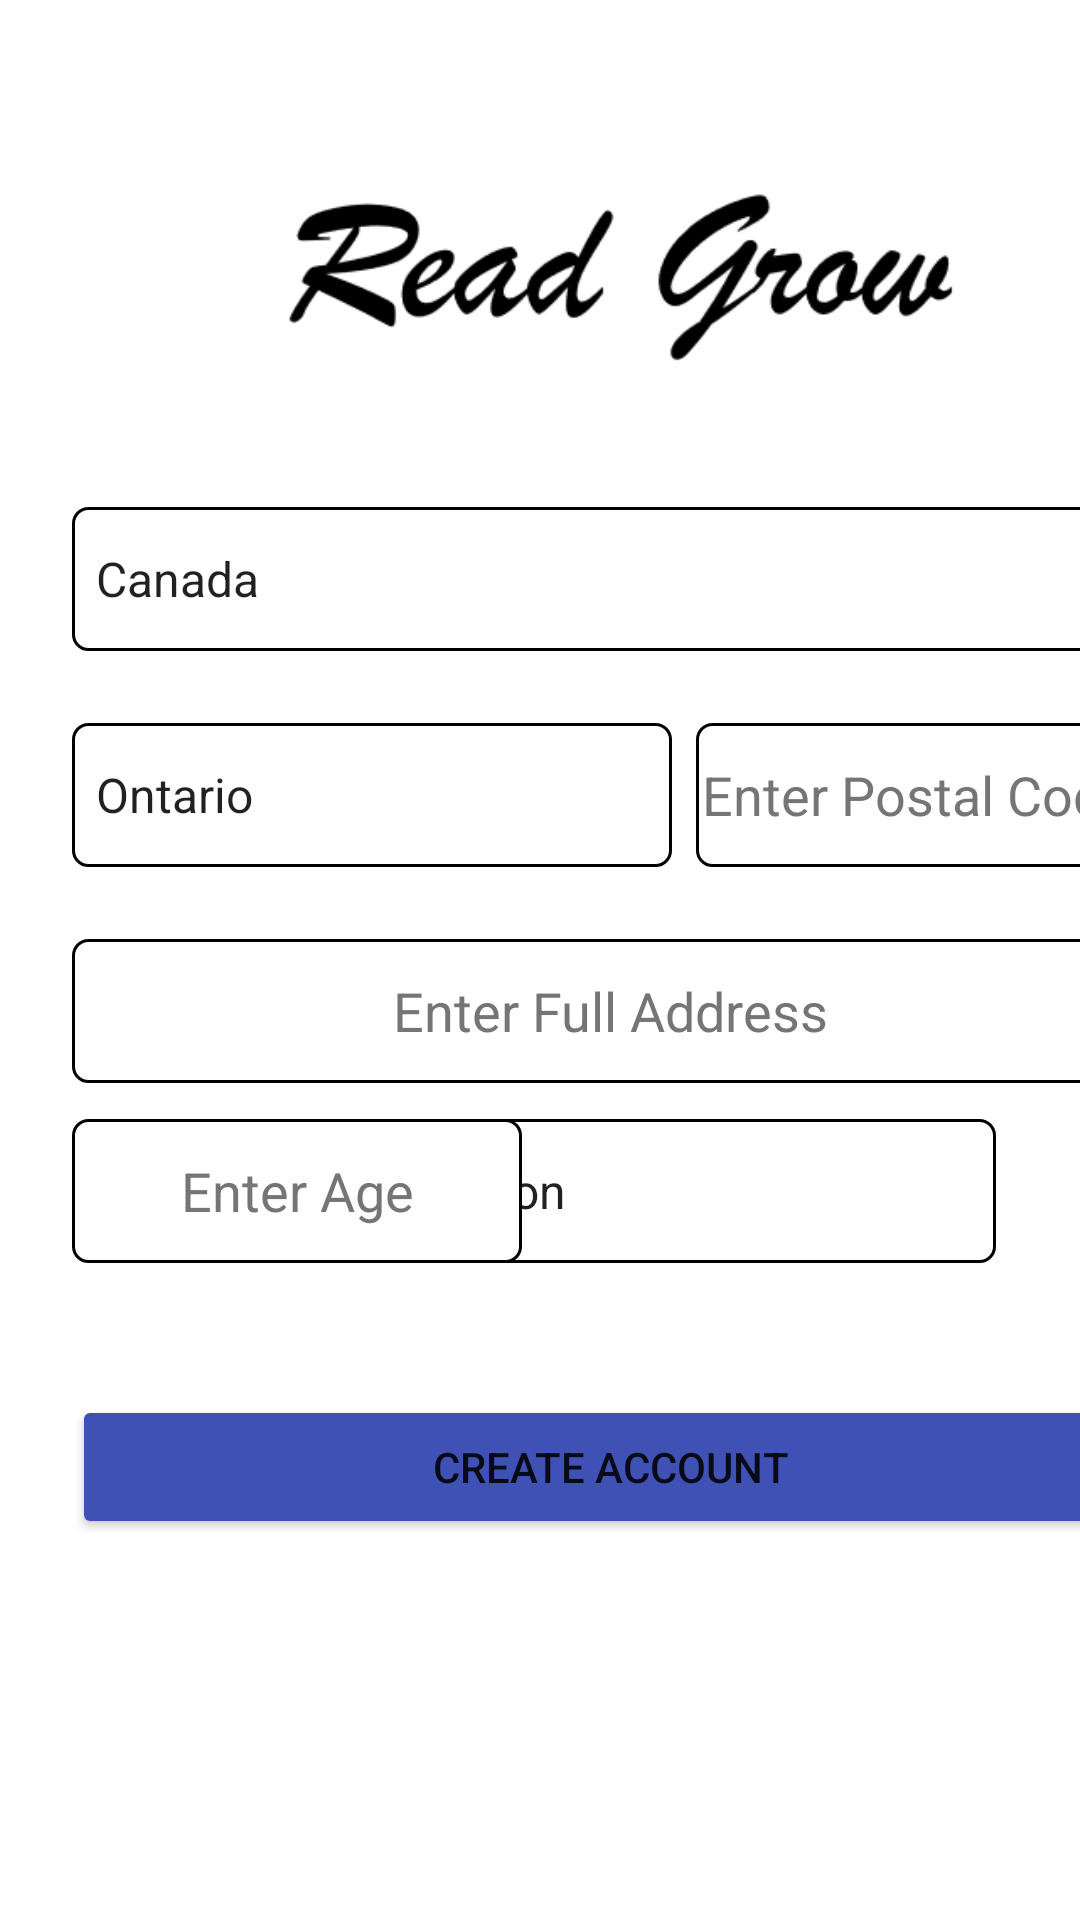

Write the Android layout XML for this screen, with the resource values it uses.
<!-- AndroidManifest.xml: application theme Theme.ReadGrow -->
<!-- res/layout/activity_sign_up2.xml -->
<?xml version="1.0" encoding="utf-8"?>
<androidx.constraintlayout.widget.ConstraintLayout xmlns:android="http://schemas.android.com/apk/res/android"
    xmlns:app="http://schemas.android.com/apk/res-auto"
    xmlns:tools="http://schemas.android.com/tools"
    android:layout_width="match_parent"
    android:layout_height="match_parent"
    tools:context=".SignUpActivity2">

    <ImageView
        android:id="@+id/signUp_1_Logo2"
        android:layout_width="319dp"
        android:layout_height="73dp"
        android:layout_marginStart="46dp"
        android:layout_marginTop="52dp"
        android:layout_marginEnd="46dp"
        android:contentDescription="@string/app_logo_description"
        app:layout_constraintEnd_toEndOf="parent"
        app:layout_constraintHorizontal_bias="0.0"
        app:layout_constraintStart_toStartOf="parent"
        app:layout_constraintTop_toTopOf="parent"
        app:srcCompat="@drawable/logo" />

    <Spinner
        android:id="@+id/signUp2_genre"
        android:layout_width="200dp"
        android:layout_height="wrap_content"
        android:layout_marginTop="12dp"
        android:layout_marginEnd="28dp"
        android:background="@drawable/text_border"
        android:entries="@array/signUp2_genre"
        android:minHeight="48dp"
        android:prompt="@string/signUp2_genre_hint"
        app:layout_constraintEnd_toEndOf="parent"
        app:layout_constraintTop_toBottomOf="@+id/signUp2_address" />

    <EditText
        android:id="@+id/signUp2_address"
        android:layout_width="359dp"
        android:layout_height="0dp"
        android:background="@drawable/text_border"
        android:layout_marginStart="24dp"
        android:layout_marginTop="24dp"
        android:autofillHints=""
        android:ems="10"
        android:hint="@string/signUp2_address_hint"
        android:inputType="textPersonName"
        android:minHeight="48dp"
        android:textAlignment="center"
        android:textColorHint="#757575"
        android:textSize="18sp"
        app:layout_constraintStart_toStartOf="parent"
        app:layout_constraintTop_toBottomOf="@+id/signUp2_province" />

    <Spinner
        android:id="@+id/signUp2_country"
        android:layout_width="359dp"
        android:layout_height="wrap_content"
        android:layout_marginStart="24dp"
        android:layout_marginTop="44dp"
        android:background="@drawable/text_border"
        android:entries="@array/signUp2_countries"
        android:minHeight="48dp"
        android:prompt="@string/signUp2_country_hint"
        app:layout_constraintStart_toStartOf="parent"
        app:layout_constraintTop_toBottomOf="@+id/signUp_1_Logo2" />

    <EditText
        android:id="@+id/signUp2_postalcode"
        android:layout_width="150dp"
        android:layout_height="wrap_content"
        android:layout_marginStart="8dp"
        android:layout_marginTop="24dp"
        android:autofillHints=""
        android:background="@drawable/text_border"
        android:ellipsize="none"
        android:ems="10"
        android:hint="@string/signUp2_postalCode_hint"
        android:inputType="textPostalAddress"
        android:minHeight="48dp"
        android:padding="2dp"
        android:textColorHint="#757575"
        app:layout_constraintStart_toEndOf="@+id/signUp2_province"
        app:layout_constraintTop_toBottomOf="@+id/signUp2_country" />

    <Spinner
        android:id="@+id/signUp2_province"
        android:layout_width="200dp"
        android:layout_height="wrap_content"
        android:layout_marginStart="24dp"
        android:layout_marginTop="116dp"
        android:entries="@array/signUp2_province"
        android:minHeight="48dp"
        android:background="@drawable/text_border"
        android:prompt="@string/signUp2_province_hint"
        app:layout_constraintStart_toStartOf="parent"
        app:layout_constraintTop_toBottomOf="@+id/signUp_1_Logo2" />

    <EditText
        android:id="@+id/signUp2_age"
        android:layout_width="150dp"
        android:layout_height="0dp"
        android:layout_marginStart="24dp"
        android:layout_marginTop="12dp"
        android:autofillHints=""
        android:ems="10"
        android:hint="@string/signUp2_age_hint"
        android:inputType="number"
        android:minHeight="48dp"
        android:background="@drawable/text_border"
        android:textAlignment="center"
        android:textColorHint="#757575"
        android:textSize="18sp"
        app:layout_constraintStart_toStartOf="parent"
        app:layout_constraintTop_toBottomOf="@+id/signUp2_address" />

    <Button
        android:id="@+id/signUp2_button"
        android:layout_width="359dp"
        android:layout_height="wrap_content"
        android:layout_marginStart="24dp"
        android:layout_marginTop="44dp"
        android:backgroundTint="#3F51B5"
        android:text="@string/SignUp2_button_text"
        app:layout_constraintStart_toStartOf="parent"
        app:layout_constraintTop_toBottomOf="@+id/signUp2_age" />

    <TextView
        android:id="@+id/showShareRef"
        android:layout_width="wrap_content"
        android:layout_height="wrap_content"
        android:layout_marginTop="70dp"
        android:layout_marginBottom="128dp"
        app:layout_constraintBottom_toBottomOf="parent"
        app:layout_constraintEnd_toEndOf="parent"
        app:layout_constraintStart_toStartOf="parent"
        app:layout_constraintTop_toBottomOf="@+id/signUp2_button" />

</androidx.constraintlayout.widget.ConstraintLayout>
<!-- resources referenced by this layout -->
<resources>
  <string-array name="signUp2_countries">
          <item>Canada</item>
          <item>United States</item>
      </string-array>
  <string-array name="signUp2_genre">
          <item>Fiction</item>
          <item>Non-Fiction</item>
      </string-array>
  <string-array name="signUp2_province">
          <item>Ontario</item>
          <item>Qubec</item>
          <item>Nova Scotia</item>
          <item>New Brunswick</item>
          <item>Manitoba</item>
          <item>British Columbia</item>
          <item>Alberta</item>
          <item>Saskatchewan</item>
          <item>Prince Edward Island</item>
          <item>Newfoundland and Labrador</item>
      </string-array>
  <!-- drawable logo: png bitmap (drawable-v24, 6795 bytes) -->
  <!-- drawable text_border (drawable) -->
  <?xml version="1.0" encoding="utf-8"?>
  <selector xmlns:android="http://schemas.android.com/apk/res/android">
      <item>
          <shape android:shape="rectangle">
              <solid  android:color="#FFFFFF"/>
              <corners android:radius="5dp"/>
              <stroke android:color="@color/black" android:width="1dp"/>
          </shape>
      </item>
  </selector>
  <string name="SignUp2_button_text">Create Account</string>
  <string name="app_logo_description">Logo of the Application</string>
  <string name="signUp2_address_hint">Enter Full Address</string>
  <string name="signUp2_age_hint">Enter Age</string>
  <string name="signUp2_country_hint">Select Country</string>
  <string name="signUp2_genre_hint">Select Genre</string>
  <string name="signUp2_postalCode_hint">Enter Postal Code</string>
  <string name="signUp2_province_hint">Select Province</string>
  <style name="Theme.ReadGrow" parent="Theme.MaterialComponents.DayNight.NoActionBar">
          
          <item name="colorPrimary">@color/btnColor</item>
          <item name="colorPrimaryVariant">@color/btnColor</item>
          <item name="colorOnPrimary">@color/white</item>
          
          <item name="colorSecondary">@color/teal_200</item>
          <item name="colorSecondaryVariant">@color/teal_700</item>
          <item name="colorOnSecondary">@color/black</item>
          
          <item name="android:statusBarColor" tools:targetApi="l">?attr/colorPrimaryVariant</item>
          
      </style>
  <color name="black">#FF000000</color>
  <color name="btnColor">#2F51AD</color>
  <color name="white">#FFFFFFFF</color>
  <color name="teal_200">#FF03DAC5</color>
  <color name="teal_700">#FF018786</color>
</resources>
